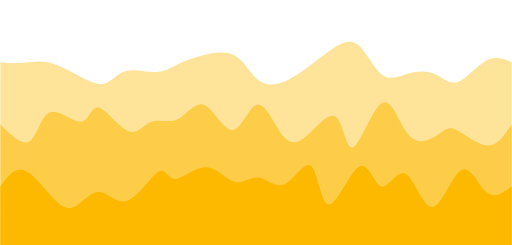
t = 0.00 s
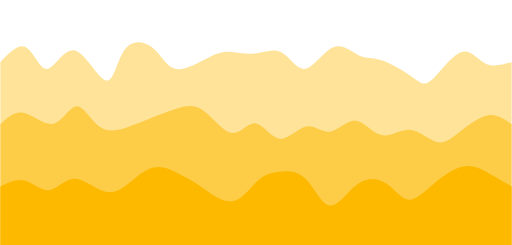
t = 0.75 s
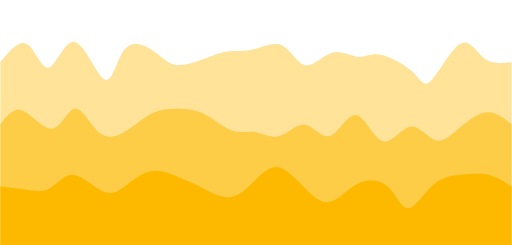
t = 1.25 s
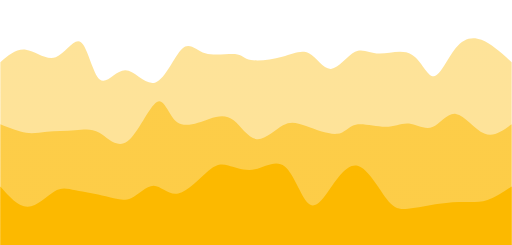
t = 2.00 s
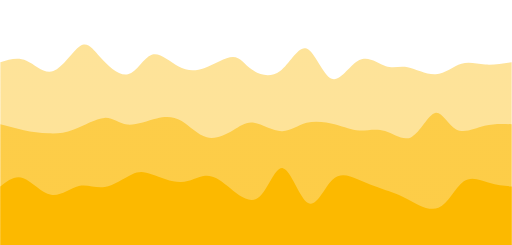
t = 2.75 s
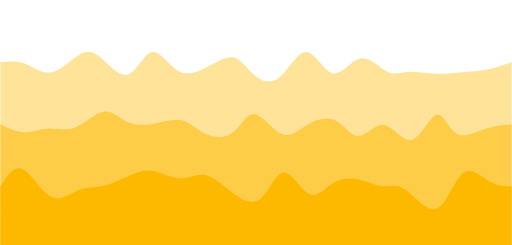
t = 3.25 s

The animated SVG that drew these frames (rendered in a browser with its animation timeline set to each time). Animation: 3 CSS @keyframes rules; one cycle of 4.00 s, repeats indefinitely.

<svg width="100%" height="100%" id="svg" viewBox="0 0 1440 690" xmlns="http://www.w3.org/2000/svg" class="transition duration-300 ease-in-out delay-150"><style>
          .path-0{
            animation:pathAnim-0 4s;
            animation-timing-function: linear;
            animation-iteration-count: infinite;
          }
          @keyframes pathAnim-0{
            0%{
              d: path("M 0,700 C 0,700 0,175 0,175 C 20.90450428758819,176.8989421282509 41.80900857517638,178.79788425650182 64,177 C 86.19099142482362,175.20211574349818 109.66846998688268,169.7074051022437 137,176 C 164.33153001311732,182.2925948977563 195.51711147729299,200.37249533452334 223,215 C 250.48288852270701,229.62750466547666 274.26308410394535,240.8026135596629 294,235 C 313.73691589605465,229.1973864403371 329.4305521069258,206.4170504268251 354,200 C 378.5694478930742,193.5829495731749 412.0147074683517,203.52918473303671 437,203 C 461.9852925316483,202.47081526696329 478.5106180196674,191.4662106410281 500,181 C 521.4893819803326,170.5337893589719 547.9428204529788,160.6059727028509 577,154 C 606.0571795470212,147.3940272971491 637.7181001684175,144.10989854756835 661,157 C 684.2818998315825,169.89010145243165 699.1847788733511,198.9544331068757 717,217 C 734.8152211266489,235.0455668931243 755.542784338178,242.07236902492892 781,236 C 806.457215661822,229.92763097507108 836.6440837739372,210.75609079340862 865,190 C 893.3559162260628,169.24390920659138 919.880880566074,146.90326780143664 944,132 C 968.119119433926,117.09673219856334 989.8323939617678,109.6308380008447 1011,129 C 1032.1676060382322,148.3691619991553 1052.7895435868543,194.57338019518443 1076,211 C 1099.2104564131457,227.42661980481557 1125.009431690815,214.07564121841742 1151,207 C 1176.990568309185,199.92435878158258 1203.1727296498846,199.12405493114582 1225,209 C 1246.8272703501154,218.87594506885418 1264.2996497096465,239.42813905699919 1288,231 C 1311.7003502903535,222.57186094300081 1341.6286715115293,185.16338884085735 1368,171 C 1394.3713284884707,156.83661115914265 1417.1856642442353,165.91830557957132 1440,175 C 1440,175 1440,700 1440,700 Z");
            }
            25%{
              d: path("M 0,700 C 0,700 0,175 0,175 C 27.442344188423796,138.60444440531967 54.88468837684759,102.20888881063934 76,119 C 97.11531162315241,135.79111118936066 111.90359068103345,205.76888916276235 131,200 C 150.09640931896655,194.23111083723765 173.5009488990187,112.71555453831122 205,118 C 236.4990511009813,123.28444546168878 276.0926137228917,215.3688926839927 299,224 C 321.9073862771083,232.6311073160073 328.1285962094146,157.8088747257179 348,121 C 367.8714037905854,84.19112527428209 401.39300143944996,85.39560841313556 425,111 C 448.60699856055004,136.60439158686444 462.2993980327856,186.60869162173978 490,198 C 517.7006019672144,209.39130837826022 559.4094064294078,182.1696250999054 586,166 C 612.5905935705922,149.8303749000946 624.0629762495831,144.7128079786386 643,142 C 661.9370237504169,139.2871920213614 688.3386885722595,138.97914298554016 716,129 C 743.6613114277405,119.02085701445984 772.5822694613793,99.37062007920062 795,118 C 817.4177305386207,136.62937992079938 833.3322335822235,193.5383766976573 856,195 C 878.6677664177765,196.4616233023427 908.088796209727,142.47587313017016 936,133 C 963.911203790273,123.52412686982984 990.3125815788692,158.55813078166202 1010,165 C 1029.6874184211308,171.44186921833798 1042.6608774747958,149.2916037431816 1070,155 C 1097.3391225252042,160.7083962568184 1139.0439085219468,194.27545424561157 1162,219 C 1184.9560914780532,243.72454575438843 1189.1634884374164,259.60657927437217 1211,231 C 1232.8365115625836,202.39342072562786 1272.3021377283876,129.29822865689982 1300,119 C 1327.6978622716124,108.70177134310019 1343.627960649032,161.20050609802863 1365,181 C 1386.372039350968,200.79949390197137 1413.186019675484,187.89974695098567 1440,175 C 1440,175 1440,700 1440,700 Z");
            }
            50%{
              d: path("M 0,700 C 0,700 0,175 0,175 C 22.75855946385105,155.6088804650555 45.5171189277021,136.217760930111 72,140 C 98.4828810722979,143.782239069889 128.69008375304264,170.73783674461146 156,161 C 183.30991624695736,151.26216325538854 207.7225460601274,104.83089209144319 227,119 C 246.2774539398726,133.1691079085568 260.41973200644765,207.93859488961587 280,224 C 299.58026799355235,240.06140511038413 324.5985259140821,197.41472835009336 352,198 C 379.4014740859179,198.58527164990664 409.1861643372242,242.40249171001082 437,232 C 464.8138356627758,221.59750828998918 490.65681673702113,156.97530480986336 512,137 C 533.3431832629789,117.02469519013663 550.1865687146915,141.69628905053568 577,150 C 603.8134312853085,158.30371094946432 640.5969084042132,150.23953898799388 661,152 C 681.4030915957868,153.76046101200612 685.4257976684555,165.3455549974887 706,169 C 726.5742023315445,172.6544450025113 763.699900921965,168.3782410220513 794,160 C 824.300099078035,151.6217589779487 847.7745986436846,139.1414809143061 869,150 C 890.2254013563154,160.8585190856939 909.2017045032973,195.0558353207243 931,194 C 952.7982954967027,192.9441646792757 977.4185833431267,156.6351778027968 999,146 C 1020.5814166568733,135.3648221972032 1039.1239621241955,150.40345346808851 1067,151 C 1094.8760378758045,151.59654653191149 1132.0855681600913,137.7510083248492 1159,154 C 1185.9144318399087,170.2489916751508 1202.5337652354394,216.59251323251462 1221,215 C 1239.4662347645606,213.40748676748538 1259.7793708981508,163.87893874509223 1282,136 C 1304.2206291018492,108.12106125490779 1328.3487511719568,101.89173178711651 1355,112 C 1381.6512488280432,122.10826821288349 1410.8256244140216,148.55413410644175 1440,175 C 1440,175 1440,700 1440,700 Z");
            }
            75%{
              d: path("M 0,700 C 0,700 0,175 0,175 C 25.02163898266349,171.64717780509386 50.04327796532698,168.2943556101877 74,181 C 97.95672203467302,193.7056443898123 120.84852712135554,222.46975536434306 147,213 C 173.15147287864446,203.53024463565694 202.56261354925087,155.8266229324401 224,133 C 245.43738645074913,110.1733770675599 258.901018681641,112.22375290589648 282,140 C 305.098981318359,167.77624709410352 337.833311724185,221.27836544397405 362,213 C 386.166688275815,204.72163455602595 401.7657344216192,134.66278531820723 423,128 C 444.2342655783808,121.33721468179276 471.10375058933835,178.0704932831969 497,203 C 522.8962494106617,227.9295067168031 547.8192632210273,221.05524154900522 575,205 C 602.1807367789727,188.94475845099478 631.6191965265521,163.7085405207822 653,163 C 674.3808034734479,162.2914594792178 687.7039506727643,186.1105963678659 709,205 C 730.2960493272357,223.8894036321341 759.5650007823908,237.84907400775413 786,213 C 812.4349992176092,188.15092599224587 836.0360461976725,124.49310760111771 860,132 C 883.9639538023275,139.5068923988823 908.290814426919,218.1784955877751 934,231 C 959.709185573081,243.8215044122249 986.8006960946514,190.7929100477818 1015,177 C 1043.1993039053486,163.2070899522182 1072.506401194475,188.6498642210977 1092,198 C 1111.493598805525,207.3501357789023 1121.1736991274474,200.60763306782744 1143,201 C 1164.8263008725526,201.39236693217256 1198.7988022957356,208.91960350759263 1228,207 C 1257.2011977042644,205.08039649240737 1281.6310916896095,193.713952901802 1304,194 C 1326.3689083103905,194.286047098198 1346.676830945826,206.22458488519942 1369,205 C 1391.323169054174,203.77541511480058 1415.6615845270871,189.3877075574003 1440,175 C 1440,175 1440,700 1440,700 Z");
            }
            100%{
              d: path("M 0,700 C 0,700 0,175 0,175 C 20.90450428758819,176.8989421282509 41.80900857517638,178.79788425650182 64,177 C 86.19099142482362,175.20211574349818 109.66846998688268,169.7074051022437 137,176 C 164.33153001311732,182.2925948977563 195.51711147729299,200.37249533452334 223,215 C 250.48288852270701,229.62750466547666 274.26308410394535,240.8026135596629 294,235 C 313.73691589605465,229.1973864403371 329.4305521069258,206.4170504268251 354,200 C 378.5694478930742,193.5829495731749 412.0147074683517,203.52918473303671 437,203 C 461.9852925316483,202.47081526696329 478.5106180196674,191.4662106410281 500,181 C 521.4893819803326,170.5337893589719 547.9428204529788,160.6059727028509 577,154 C 606.0571795470212,147.3940272971491 637.7181001684175,144.10989854756835 661,157 C 684.2818998315825,169.89010145243165 699.1847788733511,198.9544331068757 717,217 C 734.8152211266489,235.0455668931243 755.542784338178,242.07236902492892 781,236 C 806.457215661822,229.92763097507108 836.6440837739372,210.75609079340862 865,190 C 893.3559162260628,169.24390920659138 919.880880566074,146.90326780143664 944,132 C 968.119119433926,117.09673219856334 989.8323939617678,109.6308380008447 1011,129 C 1032.1676060382322,148.3691619991553 1052.7895435868543,194.57338019518443 1076,211 C 1099.2104564131457,227.42661980481557 1125.009431690815,214.07564121841742 1151,207 C 1176.990568309185,199.92435878158258 1203.1727296498846,199.12405493114582 1225,209 C 1246.8272703501154,218.87594506885418 1264.2996497096465,239.42813905699919 1288,231 C 1311.7003502903535,222.57186094300081 1341.6286715115293,185.16338884085735 1368,171 C 1394.3713284884707,156.83661115914265 1417.1856642442353,165.91830557957132 1440,175 C 1440,175 1440,700 1440,700 Z");
            }
          }</style><defs><linearGradient id="gradient" x1="0%" y1="50%" x2="100%" y2="50%"><stop offset="5%" stop-color="#fcb900"></stop><stop offset="95%" stop-color="#fcb900"></stop></linearGradient></defs><path d="M 0,700 C 0,700 0,175 0,175 C 20.90450428758819,176.8989421282509 41.80900857517638,178.79788425650182 64,177 C 86.19099142482362,175.20211574349818 109.66846998688268,169.7074051022437 137,176 C 164.33153001311732,182.2925948977563 195.51711147729299,200.37249533452334 223,215 C 250.48288852270701,229.62750466547666 274.26308410394535,240.8026135596629 294,235 C 313.73691589605465,229.1973864403371 329.4305521069258,206.4170504268251 354,200 C 378.5694478930742,193.5829495731749 412.0147074683517,203.52918473303671 437,203 C 461.9852925316483,202.47081526696329 478.5106180196674,191.4662106410281 500,181 C 521.4893819803326,170.5337893589719 547.9428204529788,160.6059727028509 577,154 C 606.0571795470212,147.3940272971491 637.7181001684175,144.10989854756835 661,157 C 684.2818998315825,169.89010145243165 699.1847788733511,198.9544331068757 717,217 C 734.8152211266489,235.0455668931243 755.542784338178,242.07236902492892 781,236 C 806.457215661822,229.92763097507108 836.6440837739372,210.75609079340862 865,190 C 893.3559162260628,169.24390920659138 919.880880566074,146.90326780143664 944,132 C 968.119119433926,117.09673219856334 989.8323939617678,109.6308380008447 1011,129 C 1032.1676060382322,148.3691619991553 1052.7895435868543,194.57338019518443 1076,211 C 1099.2104564131457,227.42661980481557 1125.009431690815,214.07564121841742 1151,207 C 1176.990568309185,199.92435878158258 1203.1727296498846,199.12405493114582 1225,209 C 1246.8272703501154,218.87594506885418 1264.2996497096465,239.42813905699919 1288,231 C 1311.7003502903535,222.57186094300081 1341.6286715115293,185.16338884085735 1368,171 C 1394.3713284884707,156.83661115914265 1417.1856642442353,165.91830557957132 1440,175 C 1440,175 1440,700 1440,700 Z" stroke="none" stroke-width="0" fill="url(#gradient)" fill-opacity="0.4" class="transition-all duration-300 ease-in-out delay-150 path-0"></path><style>
          .path-1{
            animation:pathAnim-1 4s;
            animation-timing-function: linear;
            animation-iteration-count: infinite;
          }
          @keyframes pathAnim-1{
            0%{
              d: path("M 0,700 C 0,700 0,350 0,350 C 30.484287760386096,380.87855088937897 60.96857552077219,411.757101778758 82,398 C 103.03142447922781,384.242898221242 114.60998567729732,325.85014377434703 140,316 C 165.39001432270268,306.14985622565297 204.59148177003848,344.8423231238538 227,343 C 249.40851822996152,341.1576768761462 255.02408724254855,298.78056373023776 276,303 C 296.97591275745145,307.21943626976224 333.3121692597675,358.0354219551954 360,369 C 386.6878307402325,379.9645780448046 403.7272357183815,351.0777484489808 426,343 C 448.2727642816185,334.9222515510192 475.77888786670667,347.65358424888154 501,335 C 526.2211121332933,322.34641575111846 549.1572128147917,284.30791455549314 575,296 C 600.8427871852083,307.69208544450686 629.5922608741259,369.11475752914595 655,366 C 680.4077391258741,362.88524247085405 702.4737436887044,295.23305532792307 726,294 C 749.5262563112956,292.76694467207693 774.5127643710563,357.95302115916195 798,385 C 821.4872356289437,412.04697884083805 843.4751988270702,400.9548600354292 870,376 C 896.5248011729298,351.0451399645708 927.5864403206629,312.2275386991214 947,331 C 966.4135596793371,349.7724613008786 974.1790398902785,426.13498516808545 995,414 C 1015.8209601097215,401.86501483191455 1049.697400118223,301.2325206285367 1077,289 C 1104.302599881777,276.7674793714633 1125.0313596368296,352.93493231776785 1152,382 C 1178.9686403631704,411.06506768223215 1212.1771613344579,393.02775010039204 1233,379 C 1253.8228386655421,364.97224989960796 1262.2599950253382,354.9540672806637 1285,366 C 1307.7400049746618,377.0459327193363 1344.782858564189,409.1559807769532 1373,410 C 1401.217141435811,410.8440192230468 1420.6085707179054,380.42200961152344 1440,350 C 1440,350 1440,700 1440,700 Z");
            }
            25%{
              d: path("M 0,700 C 0,700 0,350 0,350 C 16.17877564206895,314.3231479916164 32.3575512841379,278.6462959832328 60,291 C 87.6424487158621,303.3537040167672 126.74857050551736,363.73796405868524 153,359 C 179.25142949448264,354.26203594131476 192.6481666937928,284.40184778202615 212,285 C 231.3518333062072,285.59815221797385 256.65876271931137,356.6546448132101 284,377 C 311.34123728068863,397.3453551867899 340.71678242896184,366.9795729651334 364,352 C 387.28321757103816,337.0204270348666 404.4741075648411,337.42706332625625 427,328 C 449.5258924351589,318.57293667374375 477.3867873116733,299.31217372984156 502,294 C 526.6132126883267,288.68782627015844 547.9787431884654,297.3242417543777 573,318 C 598.0212568115346,338.6757582456223 626.6982399344653,371.3908592526478 651,377 C 675.3017600655347,382.6091407473522 695.2282970736737,361.11232123503135 716,365 C 736.7717029263263,368.88767876496865 758.3885717708401,398.1598558072269 783,393 C 807.6114282291599,387.8401441927731 835.2174158429656,348.24825553606087 858,350 C 880.7825841570344,351.75174446393913 898.7417648572977,394.84712204852957 923,384 C 947.2582351427023,373.15287795147043 977.8155247278441,308.36325626982074 1003,315 C 1028.1844752721559,321.63674373017926 1047.9961362313252,399.69985287218725 1073,411 C 1098.0038637686748,422.30014712781275 1128.199930346855,366.8373322414305 1155,360 C 1181.800069653145,353.1626677585695 1205.2041423812555,394.9508181620908 1228,407 C 1250.7958576187445,419.0491818379092 1272.9835001281235,401.3593951102063 1298,372 C 1323.0164998718765,342.6406048897937 1350.8618571062502,301.61160139708386 1375,296 C 1399.1381428937498,290.38839860291614 1419.569071446875,320.19419930145807 1440,350 C 1440,350 1440,700 1440,700 Z");
            }
            50%{
              d: path("M 0,700 C 0,700 0,350 0,350 C 26.250657882813634,360.43127882624134 52.50131576562727,370.8625576524827 73,374 C 93.49868423437273,377.1374423475173 108.24539482030454,372.98104821631057 131,371 C 153.75460517969546,369.01895178368943 184.51710495315456,369.21324948227493 210,367 C 235.48289504684544,364.78675051772507 255.68618536707731,360.16595385458976 279,374 C 302.3138146329227,387.83404614541024 328.7381535785361,420.1229350993661 358,398 C 387.2618464214639,375.8770649006339 419.36120031877823,299.34230574794583 441,287 C 462.63879968122177,274.65769425205417 473.81704514635123,326.5078419088503 498,344 C 522.1829548536488,361.4921580911497 559.3706190958167,344.6263266166529 588,335 C 616.6293809041833,325.3736733833471 636.7004784703822,322.98685162453836 657,339 C 677.2995215296178,355.01314837546164 697.8274670226544,389.4262668851939 722,392 C 746.1725329773456,394.5737331148061 773.9896534389997,365.3080808346861 796,353 C 818.0103465610003,340.6919191653139 834.2139192213474,345.34140977606177 861,355 C 887.7860807786526,364.65859022393823 925.1546696756109,379.32628006106694 948,377 C 970.8453303243891,374.67371993893306 979.1674020762098,355.3534699796704 1001,351 C 1022.8325979237902,346.6465300203296 1058.17572201955,357.25984002025115 1085,357 C 1111.82427798045,356.74015997974885 1130.1297098455902,345.60716993932493 1151,348 C 1171.8702901544098,350.39283006067507 1195.305438598089,366.311480222449 1217,358 C 1238.694561401911,349.688519777551 1258.648535762053,317.1469091708791 1283,321 C 1307.351464237947,324.8530908291209 1336.1004183536988,365.10088309403454 1363,376 C 1389.8995816463012,386.89911690596546 1414.9497908231506,368.4495584529827 1440,350 C 1440,350 1440,700 1440,700 Z");
            }
            75%{
              d: path("M 0,700 C 0,700 0,350 0,350 C 20.361651234245855,354.44904189555484 40.72330246849171,358.89808379110974 64,364 C 87.27669753150829,369.10191620889026 113.46844136027906,374.85670673111593 136,377 C 158.53155863972094,379.14329326888407 177.40293209039206,377.6750892844265 206,364 C 234.59706790960794,350.3249107155735 272.9198302781526,324.44293613117816 298,318 C 323.0801697218474,311.55706386882184 334.9177467969975,324.55316619086074 357,335 C 379.0822532030025,345.44683380913926 411.4091825338574,353.3443991053789 440,349 C 468.5908174661426,344.6556008946211 493.44552306757316,328.0692373876237 515,340 C 536.5544769324268,351.9307626123763 554.8087251958499,392.37865134412635 579,404 C 603.1912748041501,415.62134865587365 633.3195761490271,398.4161572358709 655,376 C 676.6804238509729,353.5838427641291 689.9129702080415,325.95671971238994 712,330 C 734.0870297919585,334.04328028761006 765.0285430188069,369.7569639145692 791,375 C 816.9714569811931,380.2430360854308 837.9728577167305,355.0154246293332 863,343 C 888.0271422832695,330.9845753706668 917.0800261142714,332.1813375680982 943,342 C 968.9199738857286,351.8186624319018 991.7070378261838,370.2592250982743 1014,373 C 1036.2929621738162,375.7407749017257 1058.0918225809928,362.7817620388043 1083,373 C 1107.9081774190072,383.2182379611957 1135.9256718498445,416.61372674650823 1161,398 C 1186.0743281501555,379.38627325349177 1208.2054900196292,308.7633309751627 1227,305 C 1245.7945099803708,301.2366690248373 1261.252368071638,364.33294935284084 1284,379 C 1306.747631928362,393.66705064715916 1336.7850376938175,359.90487161347403 1364,347 C 1391.2149623061825,334.09512838652597 1415.6074811530912,342.047564193263 1440,350 C 1440,350 1440,700 1440,700 Z");
            }
            100%{
              d: path("M 0,700 C 0,700 0,350 0,350 C 30.484287760386096,380.87855088937897 60.96857552077219,411.757101778758 82,398 C 103.03142447922781,384.242898221242 114.60998567729732,325.85014377434703 140,316 C 165.39001432270268,306.14985622565297 204.59148177003848,344.8423231238538 227,343 C 249.40851822996152,341.1576768761462 255.02408724254855,298.78056373023776 276,303 C 296.97591275745145,307.21943626976224 333.3121692597675,358.0354219551954 360,369 C 386.6878307402325,379.9645780448046 403.7272357183815,351.0777484489808 426,343 C 448.2727642816185,334.9222515510192 475.77888786670667,347.65358424888154 501,335 C 526.2211121332933,322.34641575111846 549.1572128147917,284.30791455549314 575,296 C 600.8427871852083,307.69208544450686 629.5922608741259,369.11475752914595 655,366 C 680.4077391258741,362.88524247085405 702.4737436887044,295.23305532792307 726,294 C 749.5262563112956,292.76694467207693 774.5127643710563,357.95302115916195 798,385 C 821.4872356289437,412.04697884083805 843.4751988270702,400.9548600354292 870,376 C 896.5248011729298,351.0451399645708 927.5864403206629,312.2275386991214 947,331 C 966.4135596793371,349.7724613008786 974.1790398902785,426.13498516808545 995,414 C 1015.8209601097215,401.86501483191455 1049.697400118223,301.2325206285367 1077,289 C 1104.302599881777,276.7674793714633 1125.0313596368296,352.93493231776785 1152,382 C 1178.9686403631704,411.06506768223215 1212.1771613344579,393.02775010039204 1233,379 C 1253.8228386655421,364.97224989960796 1262.2599950253382,354.9540672806637 1285,366 C 1307.7400049746618,377.0459327193363 1344.782858564189,409.1559807769532 1373,410 C 1401.217141435811,410.8440192230468 1420.6085707179054,380.42200961152344 1440,350 C 1440,350 1440,700 1440,700 Z");
            }
          }</style><defs><linearGradient id="gradient" x1="0%" y1="50%" x2="100%" y2="50%"><stop offset="5%" stop-color="#fcb900"></stop><stop offset="95%" stop-color="#fcb900"></stop></linearGradient></defs><path d="M 0,700 C 0,700 0,350 0,350 C 30.484287760386096,380.87855088937897 60.96857552077219,411.757101778758 82,398 C 103.03142447922781,384.242898221242 114.60998567729732,325.85014377434703 140,316 C 165.39001432270268,306.14985622565297 204.59148177003848,344.8423231238538 227,343 C 249.40851822996152,341.1576768761462 255.02408724254855,298.78056373023776 276,303 C 296.97591275745145,307.21943626976224 333.3121692597675,358.0354219551954 360,369 C 386.6878307402325,379.9645780448046 403.7272357183815,351.0777484489808 426,343 C 448.2727642816185,334.9222515510192 475.77888786670667,347.65358424888154 501,335 C 526.2211121332933,322.34641575111846 549.1572128147917,284.30791455549314 575,296 C 600.8427871852083,307.69208544450686 629.5922608741259,369.11475752914595 655,366 C 680.4077391258741,362.88524247085405 702.4737436887044,295.23305532792307 726,294 C 749.5262563112956,292.76694467207693 774.5127643710563,357.95302115916195 798,385 C 821.4872356289437,412.04697884083805 843.4751988270702,400.9548600354292 870,376 C 896.5248011729298,351.0451399645708 927.5864403206629,312.2275386991214 947,331 C 966.4135596793371,349.7724613008786 974.1790398902785,426.13498516808545 995,414 C 1015.8209601097215,401.86501483191455 1049.697400118223,301.2325206285367 1077,289 C 1104.302599881777,276.7674793714633 1125.0313596368296,352.93493231776785 1152,382 C 1178.9686403631704,411.06506768223215 1212.1771613344579,393.02775010039204 1233,379 C 1253.8228386655421,364.97224989960796 1262.2599950253382,354.9540672806637 1285,366 C 1307.7400049746618,377.0459327193363 1344.782858564189,409.1559807769532 1373,410 C 1401.217141435811,410.8440192230468 1420.6085707179054,380.42200961152344 1440,350 C 1440,350 1440,700 1440,700 Z" stroke="none" stroke-width="0" fill="url(#gradient)" fill-opacity="0.53" class="transition-all duration-300 ease-in-out delay-150 path-1"></path><style>
          .path-2{
            animation:pathAnim-2 4s;
            animation-timing-function: linear;
            animation-iteration-count: infinite;
          }
          @keyframes pathAnim-2{
            0%{
              d: path("M 0,700 C 0,700 0,525 0,525 C 19.990736540974467,497.73925166779367 39.981473081948934,470.47850333558733 66,479 C 92.01852691805107,487.52149666441267 124.06484421317873,531.8252383254444 149,558 C 173.93515578682127,584.1747616745556 191.75915006533617,592.2205433626356 212,581 C 232.24084993466383,569.7794566373644 254.8985555254767,539.2925882240136 279,541 C 303.1014444745233,542.7074117759864 328.6466278327572,576.6091037413103 359,565 C 389.3533721672428,553.3908962586897 424.5149331434946,496.2709968107451 445,484 C 465.4850668565054,471.7290031892549 471.2936395932642,504.30690901570915 492,504 C 512.7063604067358,503.69309098429085 548.3105084834485,470.50136712641796 579,471 C 609.6894915165515,471.49863287358204 635.4643264729415,505.6876224786191 659,512 C 682.5356735270585,518.3123775213809 703.8321856247852,496.7481429591055 727,500 C 750.1678143752148,503.2518570408945 775.2069310279176,531.319805684959 802,518 C 828.7930689720824,504.680194315041 857.3400902635443,449.97263430105835 876,468 C 894.6599097364557,486.02736569894165 903.4327079179046,576.7896571108074 926,576 C 948.5672920820954,575.2103428891926 984.9290780648375,482.86873725571184 1011,469 C 1037.0709219351625,455.13126274428816 1052.8509798227453,519.7353938663452 1073,525 C 1093.1490201772547,530.2646061336548 1117.6670026441814,476.1896872789074 1142,490 C 1166.3329973558186,503.8103127210926 1190.4810096005288,585.5058570180248 1217,583 C 1243.5189903994712,580.4941429819752 1272.4089589537036,493.78688464899324 1298,479 C 1323.5910410462964,464.21311535100676 1345.883154584656,521.3466043860019 1369,541 C 1392.116845415344,560.6533956139981 1416.058422707672,542.826697806999 1440,525 C 1440,525 1440,700 1440,700 Z");
            }
            25%{
              d: path("M 0,700 C 0,700 0,525 0,525 C 23.330342339844037,518.9156550042189 46.660684679688075,512.831310008438 69,518 C 91.33931532031193,523.168689991562 112.68760362109177,539.5904149704669 134,528 C 155.31239637890823,516.4095850295331 176.5889008359448,476.8070301096946 203,478 C 229.4110991640552,479.1929698903054 260.9567930351291,521.181464590755 285,534 C 309.0432069648709,546.818535409245 325.5839270235387,530.4671115272854 347,512 C 368.4160729764613,493.53288847271455 394.70749887071617,472.95008930010306 426,468 C 457.29250112928383,463.04991069989694 493.5860774935968,473.7325312723025 515,489 C 536.4139225064032,504.2674687276975 542.948191154897,524.1197856106871 564,546 C 585.051808845103,567.8802143893129 620.6211578868157,591.7883262849489 650,585 C 679.3788421131843,578.2116737150511 702.5671772978403,540.7269092495176 722,514 C 741.4328227021597,487.2730907504825 757.1101329218232,471.30403671698093 779,472 C 800.8898670781768,472.69596328301907 828.992291014867,490.0569438825587 855,516 C 881.007708985133,541.9430561174413 904.9207030187085,576.4681877527842 929,580 C 953.0792969812915,583.5318122472158 977.3248969102983,556.0703051063048 1006,534 C 1034.6751030897017,511.9296948936952 1067.7797093400977,495.25059182199675 1092,514 C 1116.2202906599023,532.7494081780033 1131.5562657293106,586.9273276057081 1150,586 C 1168.4437342706894,585.0726723942919 1189.9952277426592,529.040097755171 1217,500 C 1244.0047722573408,470.95990224482904 1276.4628233000533,468.91228137360787 1304,466 C 1331.5371766999467,463.08771862639213 1354.1534790571275,459.31077675039774 1376,469 C 1397.8465209428725,478.68922324960226 1418.9232604714362,501.84461162480113 1440,525 C 1440,525 1440,700 1440,700 Z");
            }
            50%{
              d: path("M 0,700 C 0,700 0,525 0,525 C 25.3049616859971,553.7686849735727 50.6099233719942,582.5373699471454 77,582 C 103.3900766280058,581.4626300528546 130.86526819802032,551.6192051849911 152,539 C 173.13473180197968,526.3807948150089 187.92900383592465,530.98580931289 212,536 C 236.07099616407535,541.01419068711 269.41871645828115,546.4375575634489 297,553 C 324.58128354171885,559.5624424365511 346.39613033095054,567.2639604333147 368,558 C 389.60386966904946,548.7360395666853 410.9967622179164,522.5066007032927 432,523 C 453.0032377820836,523.4933992967073 473.61682079738375,550.7096367535144 501,545 C 528.3831792026162,539.2903632464856 562.535954592549,500.65485228264953 586,481 C 609.464045407451,461.34514771735047 622.2393608324201,460.6709541158876 642,466 C 661.7606391675799,471.3290458841124 688.506602077771,482.6613312538 717,477 C 745.493397922229,471.3386687462 775.7342308564959,448.6837208689125 801,469 C 826.2657691435041,489.3162791310875 846.5564744962452,552.6037852705504 866,572 C 885.4435255037548,591.3962147294496 904.0398711585234,566.9011380488859 927,534 C 949.9601288414766,501.09886195111415 977.2840408696616,459.79166253390616 1006,467 C 1034.7159591303384,474.20833746609384 1064.8239653628295,529.9322118154893 1087,559 C 1109.1760346371705,588.0677881845107 1123.4200976790207,590.4794902041368 1148,588 C 1172.5799023209793,585.5205097958632 1207.4956439210873,578.1498273679633 1236,574 C 1264.5043560789127,569.8501726320367 1286.5973266366302,568.92120032401 1308,569 C 1329.4026733633698,569.07879967599 1350.1150495323914,570.1653713359972 1372,563 C 1393.8849504676086,555.8346286640028 1416.9424752338043,540.4173143320014 1440,525 C 1440,525 1440,700 1440,700 Z");
            }
            75%{
              d: path("M 0,700 C 0,700 0,525 0,525 C 18.971964898614374,494.0824475103416 37.94392979722875,463.16489502068316 61,475 C 84.05607020277125,486.83510497931684 111.19624570969938,541.4228674276089 140,552 C 168.80375429030062,562.5771325723911 199.2710873639737,529.1436352688811 224,520 C 248.7289126360263,510.8563647311189 267.7194048344058,526.0025914968669 293,518 C 318.2805951655942,509.99740850313304 349.85129329840305,478.845998743651 371,469 C 392.14870670159695,459.154001256349 402.8754219719819,470.61341352852884 426,481 C 449.1245780280181,491.38658647147116 484.6470188136693,500.7003471422336 511,502 C 537.3529811863307,503.2996528577664 554.536502773341,496.5851979025364 573,500 C 591.463497226659,503.4148020974636 611.2069700929662,516.9588612476205 639,543 C 666.7930299070338,569.0411387523795 702.635616854794,607.5793571069814 729,584 C 755.364383145206,560.4206428930186 772.250562487858,474.7237103244538 794,475 C 815.749437512142,475.2762896755462 842.3621331937742,561.5258015952033 867,572 C 891.6378668062258,582.4741984047967 914.3009047370457,517.1730832947328 937,498 C 959.6990952629543,478.8269167052672 982.4342478580427,505.7818652258658 1006,517 C 1029.5657521419573,528.2181347741342 1053.9621038307837,523.6994558018035 1075,524 C 1096.0378961692163,524.3005441981965 1113.7173368188232,529.42031156692 1141,549 C 1168.2826631811768,568.57968843308 1205.1685488939236,602.6192979305163 1233,589 C 1260.8314511060764,575.3807020694837 1279.608467605482,514.1024967110149 1303,492 C 1326.391532394518,469.89750328898515 1354.3975806841481,486.97071522542427 1378,499 C 1401.6024193158519,511.02928477457573 1420.801209657926,518.0146423872878 1440,525 C 1440,525 1440,700 1440,700 Z");
            }
            100%{
              d: path("M 0,700 C 0,700 0,525 0,525 C 19.990736540974467,497.73925166779367 39.981473081948934,470.47850333558733 66,479 C 92.01852691805107,487.52149666441267 124.06484421317873,531.8252383254444 149,558 C 173.93515578682127,584.1747616745556 191.75915006533617,592.2205433626356 212,581 C 232.24084993466383,569.7794566373644 254.8985555254767,539.2925882240136 279,541 C 303.1014444745233,542.7074117759864 328.6466278327572,576.6091037413103 359,565 C 389.3533721672428,553.3908962586897 424.5149331434946,496.2709968107451 445,484 C 465.4850668565054,471.7290031892549 471.2936395932642,504.30690901570915 492,504 C 512.7063604067358,503.69309098429085 548.3105084834485,470.50136712641796 579,471 C 609.6894915165515,471.49863287358204 635.4643264729415,505.6876224786191 659,512 C 682.5356735270585,518.3123775213809 703.8321856247852,496.7481429591055 727,500 C 750.1678143752148,503.2518570408945 775.2069310279176,531.319805684959 802,518 C 828.7930689720824,504.680194315041 857.3400902635443,449.97263430105835 876,468 C 894.6599097364557,486.02736569894165 903.4327079179046,576.7896571108074 926,576 C 948.5672920820954,575.2103428891926 984.9290780648375,482.86873725571184 1011,469 C 1037.0709219351625,455.13126274428816 1052.8509798227453,519.7353938663452 1073,525 C 1093.1490201772547,530.2646061336548 1117.6670026441814,476.1896872789074 1142,490 C 1166.3329973558186,503.8103127210926 1190.4810096005288,585.5058570180248 1217,583 C 1243.5189903994712,580.4941429819752 1272.4089589537036,493.78688464899324 1298,479 C 1323.5910410462964,464.21311535100676 1345.883154584656,521.3466043860019 1369,541 C 1392.116845415344,560.6533956139981 1416.058422707672,542.826697806999 1440,525 C 1440,525 1440,700 1440,700 Z");
            }
          }</style><defs><linearGradient id="gradient" x1="0%" y1="50%" x2="100%" y2="50%"><stop offset="5%" stop-color="#fcb900"></stop><stop offset="95%" stop-color="#fcb900"></stop></linearGradient></defs><path d="M 0,700 C 0,700 0,525 0,525 C 19.990736540974467,497.73925166779367 39.981473081948934,470.47850333558733 66,479 C 92.01852691805107,487.52149666441267 124.06484421317873,531.8252383254444 149,558 C 173.93515578682127,584.1747616745556 191.75915006533617,592.2205433626356 212,581 C 232.24084993466383,569.7794566373644 254.8985555254767,539.2925882240136 279,541 C 303.1014444745233,542.7074117759864 328.6466278327572,576.6091037413103 359,565 C 389.3533721672428,553.3908962586897 424.5149331434946,496.2709968107451 445,484 C 465.4850668565054,471.7290031892549 471.2936395932642,504.30690901570915 492,504 C 512.7063604067358,503.69309098429085 548.3105084834485,470.50136712641796 579,471 C 609.6894915165515,471.49863287358204 635.4643264729415,505.6876224786191 659,512 C 682.5356735270585,518.3123775213809 703.8321856247852,496.7481429591055 727,500 C 750.1678143752148,503.2518570408945 775.2069310279176,531.319805684959 802,518 C 828.7930689720824,504.680194315041 857.3400902635443,449.97263430105835 876,468 C 894.6599097364557,486.02736569894165 903.4327079179046,576.7896571108074 926,576 C 948.5672920820954,575.2103428891926 984.9290780648375,482.86873725571184 1011,469 C 1037.0709219351625,455.13126274428816 1052.8509798227453,519.7353938663452 1073,525 C 1093.1490201772547,530.2646061336548 1117.6670026441814,476.1896872789074 1142,490 C 1166.3329973558186,503.8103127210926 1190.4810096005288,585.5058570180248 1217,583 C 1243.5189903994712,580.4941429819752 1272.4089589537036,493.78688464899324 1298,479 C 1323.5910410462964,464.21311535100676 1345.883154584656,521.3466043860019 1369,541 C 1392.116845415344,560.6533956139981 1416.058422707672,542.826697806999 1440,525 C 1440,525 1440,700 1440,700 Z" stroke="none" stroke-width="0" fill="url(#gradient)" fill-opacity="1" class="transition-all duration-300 ease-in-out delay-150 path-2"></path></svg>
